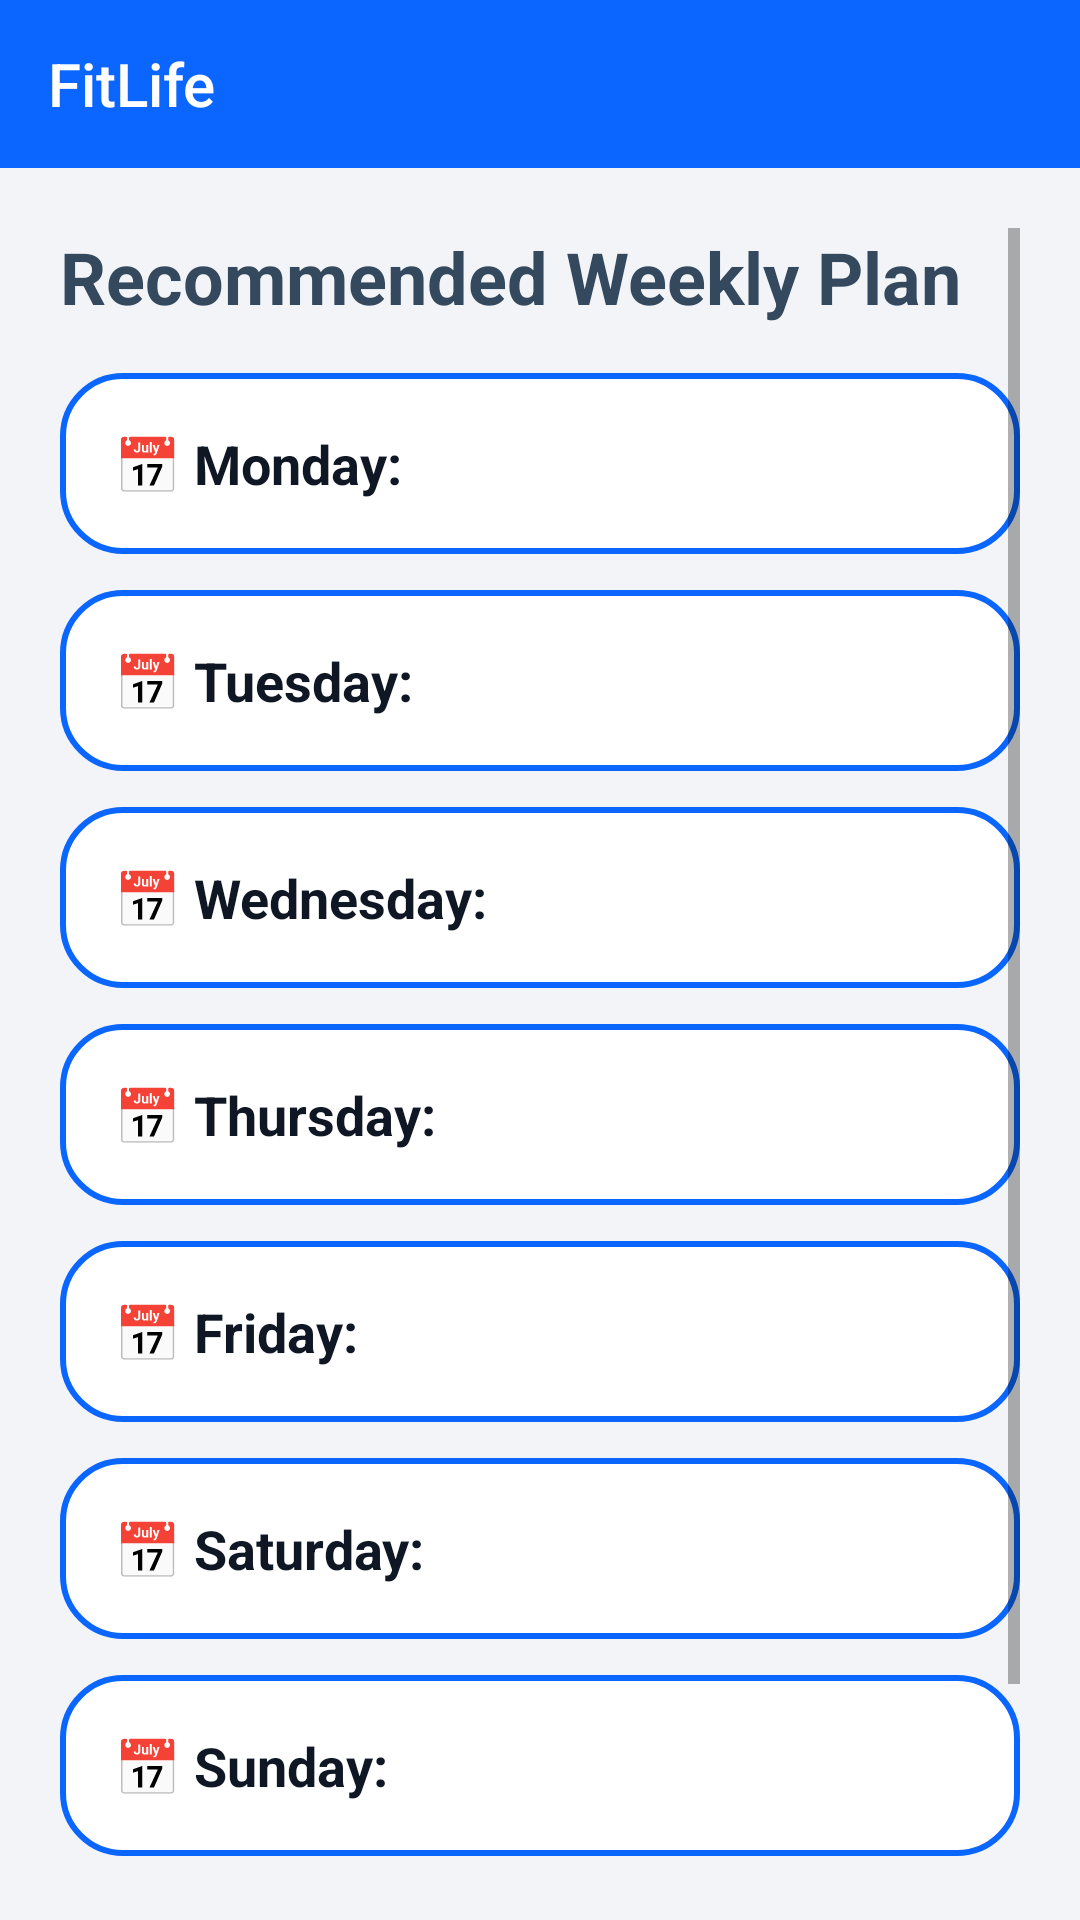

Produce the Android XML layout that renders to this screen, including the resource entries it uses.
<!-- AndroidManifest.xml: application theme Theme.Project -->
<!-- res/layout/activity_weekly_plan.xml -->
<?xml version="1.0" encoding="utf-8"?>
<LinearLayout xmlns:android="http://schemas.android.com/apk/res/android"
    android:layout_width="match_parent"
    android:layout_height="match_parent"
    android:orientation="vertical"
    android:background="@color/backgroundLight">
<include layout="@layout/toolbar_simple"/>
<ScrollView xmlns:android="http://schemas.android.com/apk/res/android"
    android:layout_width="match_parent"
    android:layout_height="match_parent"
    android:background="@color/backgroundLight"
    android:padding="20dp">

    <LinearLayout
        android:layout_width="match_parent"
        android:layout_height="wrap_content"
        android:orientation="vertical">

        
        <TextView
            android:layout_width="wrap_content"
            android:layout_height="wrap_content"
            android:text="@string/exercise_plan_title"
            android:textSize="24sp"
            android:textColor="#34495E"
            android:textStyle="bold"
            android:layout_marginBottom="16dp" />

        
        <LinearLayout
            android:id="@+id/cardMon"
            android:layout_width="match_parent"
            android:layout_height="wrap_content"
            android:orientation="vertical"
            android:background="@drawable/rounded_card"
            android:padding="18dp"
            android:layout_marginBottom="12dp">

            <TextView
                android:id="@+id/tvMon"
                android:layout_width="wrap_content"
                android:layout_height="wrap_content"
                android:text="📅 Monday:"
                android:textSize="18sp"
                android:textStyle="bold"
                android:textColor="@color/textPrimary" />

        </LinearLayout>

        <LinearLayout
            android:id="@+id/cardTue"
            android:layout_width="match_parent"
            android:layout_height="wrap_content"
            android:orientation="vertical"
            android:background="@drawable/rounded_card"
            android:padding="18dp"
            android:layout_marginBottom="12dp">

            <TextView
                android:id="@+id/tvTue"
                android:layout_width="wrap_content"
                android:layout_height="wrap_content"
                android:text="📅 Tuesday:"
                android:textSize="18sp"
                android:textStyle="bold"
                android:textColor="@color/textPrimary" />

        </LinearLayout>

        <LinearLayout
            android:id="@+id/cardWed"
            android:layout_width="match_parent"
            android:layout_height="wrap_content"
            android:orientation="vertical"
            android:background="@drawable/rounded_card"
            android:padding="18dp"
            android:layout_marginBottom="12dp">

            <TextView
                android:id="@+id/tvWed"
                android:layout_width="wrap_content"
                android:layout_height="wrap_content"
                android:text="📅 Wednesday:"
                android:textSize="18sp"
                android:textStyle="bold"
                android:textColor="@color/textPrimary" />

        </LinearLayout>

        <LinearLayout
            android:id="@+id/cardThu"
            android:layout_width="match_parent"
            android:layout_height="wrap_content"
            android:orientation="vertical"
            android:background="@drawable/rounded_card"
            android:padding="18dp"
            android:layout_marginBottom="12dp">

            <TextView
                android:id="@+id/tvThu"
                android:layout_width="wrap_content"
                android:layout_height="wrap_content"
                android:text="📅 Thursday:"
                android:textSize="18sp"
                android:textStyle="bold"
                android:textColor="@color/textPrimary" />

        </LinearLayout>

        <LinearLayout
            android:id="@+id/cardFri"
            android:layout_width="match_parent"
            android:layout_height="wrap_content"
            android:orientation="vertical"
            android:background="@drawable/rounded_card"
            android:padding="18dp"
            android:layout_marginBottom="12dp">

            <TextView
                android:id="@+id/tvFri"
                android:layout_width="wrap_content"
                android:layout_height="wrap_content"
                android:text="📅 Friday:"
                android:textSize="18sp"
                android:textStyle="bold"
                android:textColor="@color/textPrimary" />

        </LinearLayout>

        <LinearLayout
            android:id="@+id/cardSat"
            android:layout_width="match_parent"
            android:layout_height="wrap_content"
            android:orientation="vertical"
            android:background="@drawable/rounded_card"
            android:padding="18dp"
            android:layout_marginBottom="12dp">

            <TextView
                android:id="@+id/tvSat"
                android:layout_width="wrap_content"
                android:layout_height="wrap_content"
                android:text="📅 Saturday:"
                android:textSize="18sp"
                android:textStyle="bold"
                android:textColor="@color/textPrimary" />

        </LinearLayout>

        <LinearLayout
            android:id="@+id/cardSun"
            android:layout_width="match_parent"
            android:layout_height="wrap_content"
            android:orientation="vertical"
            android:background="@drawable/rounded_card"
            android:padding="18dp"
            android:layout_marginBottom="12dp">

            <TextView
                android:id="@+id/tvSun"
                android:layout_width="wrap_content"
                android:layout_height="wrap_content"
                android:text="📅 Sunday:"
                android:textSize="18sp"
                android:textStyle="bold"
                android:textColor="@color/textPrimary" />

        </LinearLayout>

        <Button
            android:id="@+id/btnCustomizeWeeklyPlan"
            android:layout_width="match_parent"
            android:layout_height="55dp"
            android:text="Customize Weekly Plan"
            android:textStyle="bold"
            android:textColor="#000000"
            android:background="@drawable/outlined_button"
            android:layout_marginTop="25dp" />


    </LinearLayout>

</ScrollView>
</LinearLayout>
<!-- res/layout/toolbar_simple.xml (included above) -->
<?xml version="1.0" encoding="utf-8"?>
<com.google.android.material.appbar.AppBarLayout
    xmlns:android="http://schemas.android.com/apk/res/android"
    xmlns:app="http://schemas.android.com/apk/res-auto"
    android:id="@+id/appBar"
    android:layout_width="match_parent"
    android:layout_height="wrap_content"
    android:fitsSystemWindows="true">

    <com.google.android.material.appbar.MaterialToolbar
        android:id="@+id/toolbar"
        android:layout_width="match_parent"
        android:layout_height="?attr/actionBarSize"
        android:background="@color/primaryColor"
        android:theme="@style/ThemeOverlay.AppCompat.Dark.ActionBar"
        app:title="FitLife"
        app:titleCentered="false"
        app:titleTextColor="@android:color/white"
        app:navigationIconTint="@android:color/white" />

</com.google.android.material.appbar.AppBarLayout>
<!-- resources referenced by this layout -->
<resources>
  <color name="backgroundLight">#F2F4F7</color>
  <color name="primaryColor">#0A66FF</color>
  <color name="textPrimary">#0F1724</color>
  <!-- drawable outlined_button (drawable) -->
  <?xml version="1.0" encoding="utf-8"?>
  <selector xmlns:android="http://schemas.android.com/apk/res/android">
  
      
      <item android:state_pressed="true">
          <shape android:shape="rectangle">
              <solid android:color="#E8EFFF"/>
              <stroke android:width="2dp" android:color="#0040CC"/>
              <corners android:radius="12dp"/>
              <padding android:left="14dp" android:top="10dp" android:right="14dp" android:bottom="10dp"/>
          </shape>
      </item>
  
      
      <item>
          <shape android:shape="rectangle">
              <solid android:color="@android:color/white"/>
              <stroke android:width="2dp" android:color="#0A5CFF"/>
              <corners android:radius="12dp"/>
              <padding android:left="14dp" android:top="10dp" android:right="14dp" android:bottom="10dp"/>
          </shape>
      </item>
  
  </selector>
  <!-- drawable rounded_card (drawable) -->
  <shape xmlns:android="http://schemas.android.com/apk/res/android"
      android:shape="rectangle">
      <solid android:color="@color/white" />
      <corners android:radius="20dp" />
      <padding android:left="16dp" android:top="16dp" android:right="16dp" android:bottom="16dp"/>
      <stroke android:width="2dp" android:color="@color/primaryColor" />
  </shape>
  <string name="exercise_plan_title">Recommended Weekly Plan</string>
  <style name="Theme.Project" parent="Theme.AppCompat.Light.NoActionBar">
  
          
          <item name="colorPrimary">@color/primaryColor</item>
          <item name="colorPrimaryDark">@color/primaryDarkColor</item>
          <item name="colorAccent">@color/accentColor</item>
  
          
          <item name="android:statusBarColor">@color/primaryColor</item>
          <item name="android:navigationBarColor">@android:color/black</item>
          <item name="android:windowLightStatusBar">false</item>
  
          
          <item name="android:windowDrawsSystemBarBackgrounds">true</item>
          <item name="android:windowTranslucentStatus">false</item>
  
          
          <item name="android:windowBackground">@android:color/white</item>
  
          
          <item name="android:textColorPrimary">@android:color/white</item>
  
      </style>
  <color name="white">#FFFFFFFF</color>
  <color name="primaryDarkColor">#0B2A5A</color>
  <color name="accentColor">#3DA5A0</color>
</resources>
